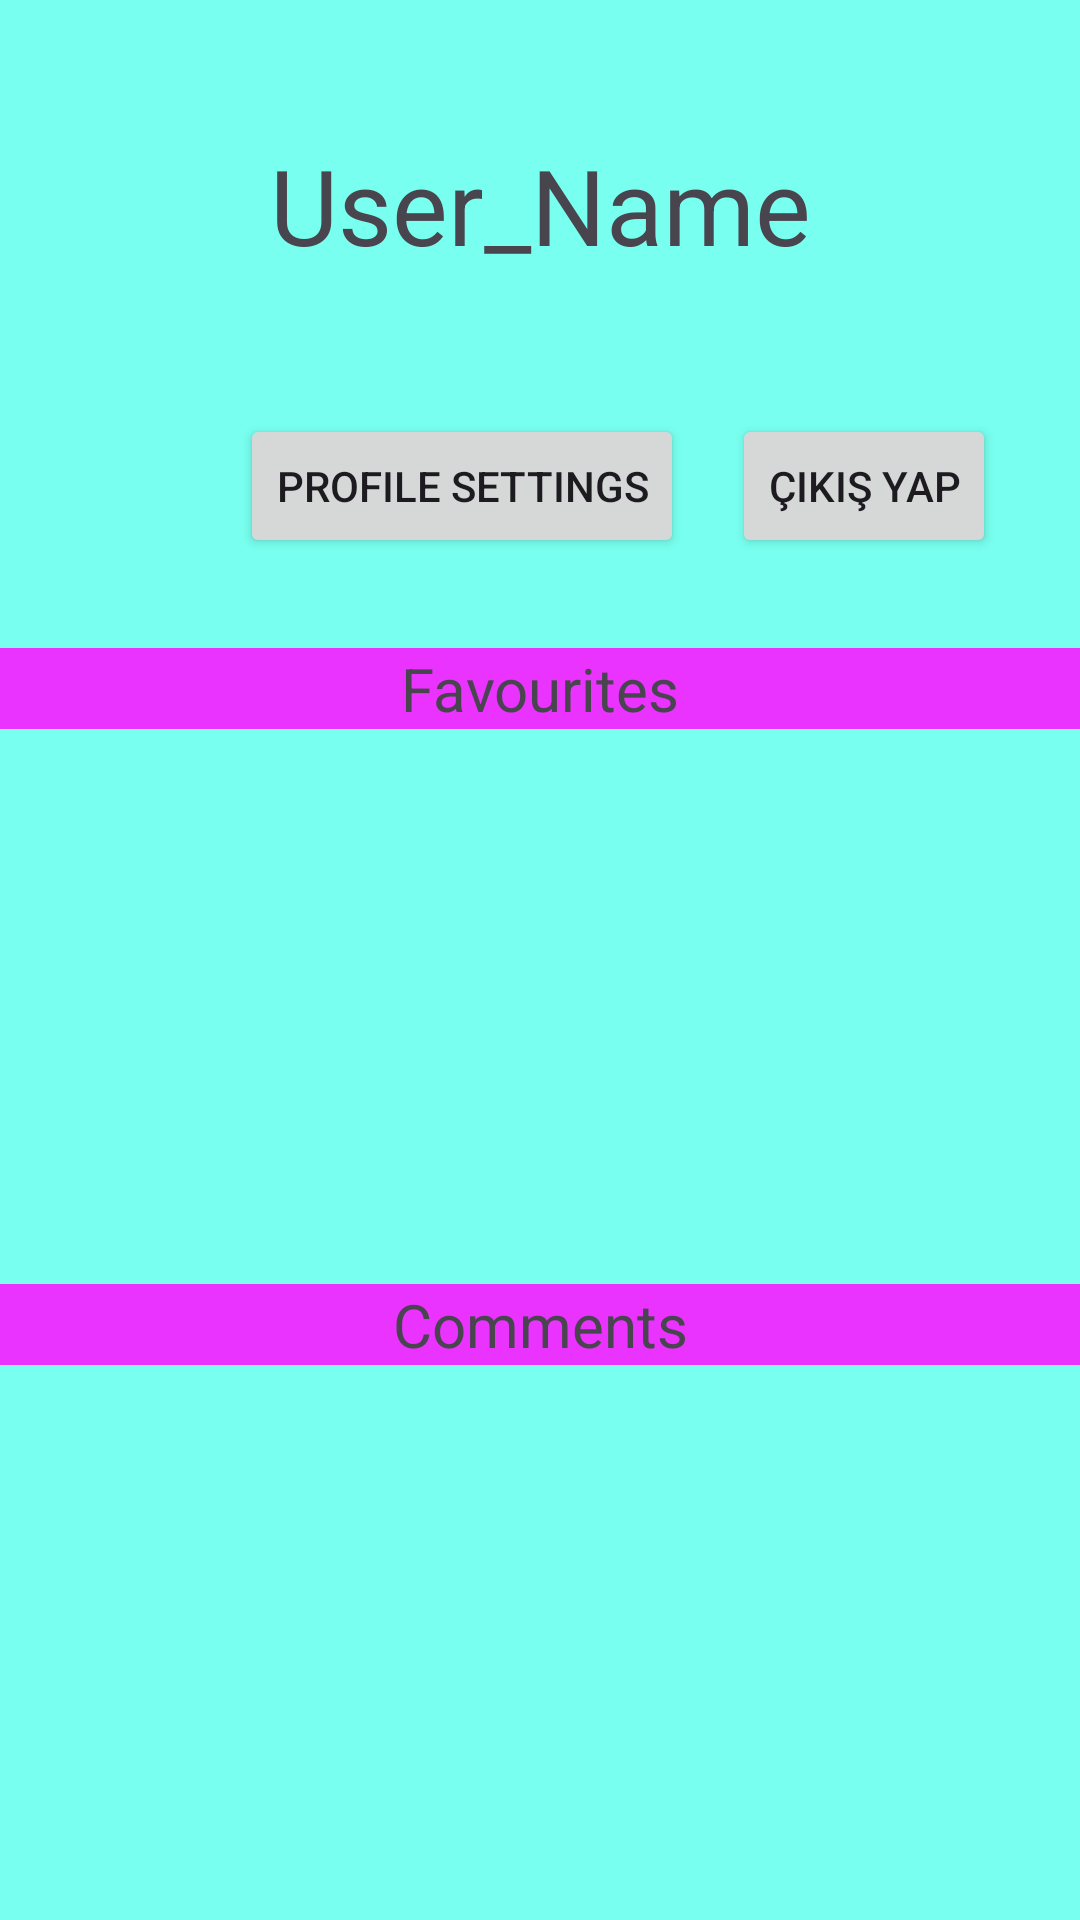

The Android layout XML behind this screen, and the referenced resources:
<!-- AndroidManifest.xml: application theme Theme.VeritabanıProje -->
<!-- res/layout/fragment_profile_page.xml -->
<?xml version="1.0" encoding="utf-8"?>
<androidx.constraintlayout.widget.ConstraintLayout xmlns:android="http://schemas.android.com/apk/res/android"
    xmlns:app="http://schemas.android.com/apk/res-auto"
    xmlns:tools="http://schemas.android.com/tools"
    android:layout_width="match_parent"
    android:layout_height="match_parent"
    android:background="#78FFEF"
    tools:context=".fragment.ProfilePageFragment">

    <TextView
        android:id="@+id/user_name"
        android:layout_width="wrap_content"
        android:layout_height="wrap_content"
        android:layout_marginTop="45dp"
        android:text="User_Name"
        android:textSize="35sp"
        app:layout_constraintEnd_toEndOf="parent"
        app:layout_constraintStart_toStartOf="parent"
        app:layout_constraintTop_toTopOf="parent" />

    <Button
        android:id="@+id/set_profile"
        android:layout_width="wrap_content"
        android:layout_height="wrap_content"
        android:layout_marginStart="80dp"
        android:layout_marginTop="138dp"
        android:text="Profile Settings"
        app:layout_constraintStart_toStartOf="parent"
        app:layout_constraintTop_toTopOf="parent" />

    <TextView
        android:id="@+id/textViewFavourites"
        android:layout_width="0dp"
        android:layout_height="wrap_content"
        android:layout_marginTop="30dp"
        android:background="#EA33FF"
        android:text="Favourites"
        android:textAlignment="center"
        android:textSize="20sp"
        app:layout_constraintEnd_toEndOf="parent"
        app:layout_constraintStart_toStartOf="parent"
        app:layout_constraintTop_toBottomOf="@+id/set_profile" />

    <androidx.recyclerview.widget.RecyclerView
        android:id="@+id/recyclerViewFavouritesOfProfile"
        android:layout_width="0dp"
        android:layout_height="170dp"
        app:layout_constraintEnd_toEndOf="parent"
        app:layout_constraintStart_toStartOf="parent"
        app:layout_constraintTop_toBottomOf="@id/textViewFavourites" />

    <TextView
        android:id="@+id/textViewComments"
        android:layout_width="0dp"
        android:layout_height="wrap_content"
        android:layout_marginTop="15dp"
        android:background="#EA33FF"
        android:text="Comments"
        android:textAlignment="center"
        android:textSize="20sp"
        app:layout_constraintEnd_toEndOf="parent"
        app:layout_constraintStart_toStartOf="parent"
        app:layout_constraintTop_toBottomOf="@+id/recyclerViewFavouritesOfProfile" />

    <androidx.recyclerview.widget.RecyclerView
        android:id="@+id/recyclerViewCommentsOfProfile"
        android:layout_width="0dp"
        android:layout_height="0dp"
        app:layout_constraintBottom_toBottomOf="parent"
        app:layout_constraintEnd_toEndOf="parent"
        app:layout_constraintStart_toStartOf="parent"
        app:layout_constraintTop_toBottomOf="@+id/textViewComments" />

    <Button
        android:id="@+id/exitButtonUser"
        android:layout_width="wrap_content"
        android:layout_height="wrap_content"
        android:layout_marginStart="16dp"
        android:text="Çıkış Yap"
        app:layout_constraintStart_toEndOf="@+id/set_profile"
        app:layout_constraintTop_toTopOf="@+id/set_profile" />

</androidx.constraintlayout.widget.ConstraintLayout>
<!-- resources referenced by this layout -->
<resources>
  <style name="Theme.VeritabanıProje" parent="Base.Theme.VeritabanıProje" />
  <style name="Base.Theme.VeritabanıProje" parent="Theme.Material3.DayNight.NoActionBar">
          
          
      </style>
</resources>
